Dataset: data (GitHub, FinOrr/auto-fluidics). Classes: co flow, dripping, jetting, no flow.

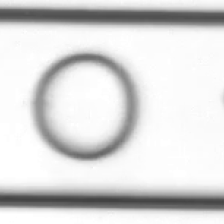
Label: co flow

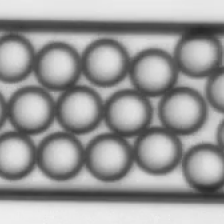
Label: dripping

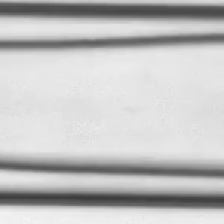
Label: jetting

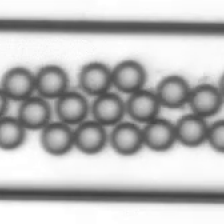
Label: dripping

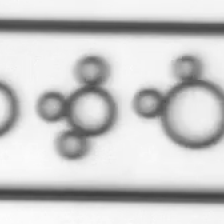
Label: dripping

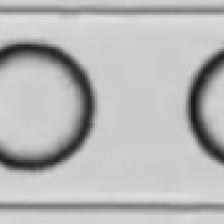
Label: dripping
